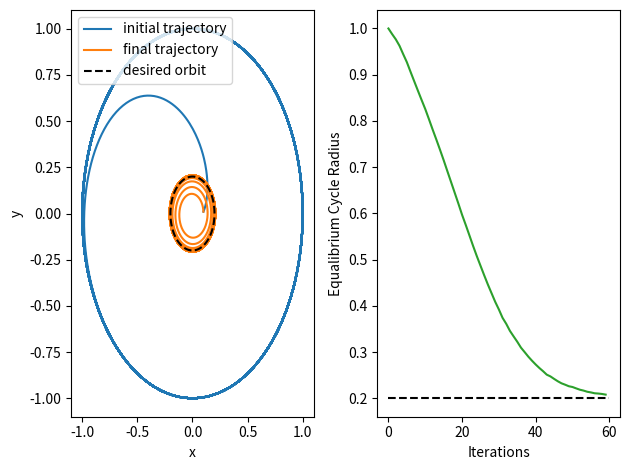

This figure's Python source:
import numpy as np
from scipy import integrate

def main_dynamics(r, theta, phi, x, beta):
    dr = (2 - np.cos(theta)) * (-r * (r**2 - phi) - beta * (r - x))
    dtheta = r + 1
    return np.array([dr, dtheta])


def phi_dynamics(r, dr, eta_beta):
    return eta_beta * r * dr


def run_cycle(init_state, cycle_time, init_phi, x, beta, eta_beta):
    free_dynamics = lambda _, y: main_dynamics(*y, init_phi, x, 0)
    free_soln = integrate.solve_ivp(free_dynamics, [0, cycle_time], init_state)
    final_free_pos = free_soln.y[:, -1]

    def clamped_dynamics(_, y):
        r, theta, phi = y
        dr, dtheta = main_dynamics(r, theta, phi, x, beta)
        dphi = phi_dynamics(r, dr, eta_beta)
        return np.array([dr, dtheta, dphi])

    clamped_soln = integrate.solve_ivp(clamped_dynamics, [0, cycle_time], np.concatenate([final_free_pos, [init_phi]]))
    return free_soln.y[:, -1], clamped_soln.y[:, -1]


n_cycles = 60
init_phi = 1
x = 0.2
beta = 0.3
eta_beta = 0.3
init_r = 0.1
init_theta = 0.1
cycle_time = 100


phi = init_phi
free_r_vals = []
for _ in range(n_cycles):
    free_soln, clamped_soln = run_cycle(np.array([init_r, init_theta]), cycle_time, phi, x, beta, eta_beta)
    r = free_soln[0]
    phi = clamped_soln[-1]
    free_r_vals.append(r)
    print(r)
    print(phi)


def polar_to_cartesian(r, theta):
    return r * np.cos(theta), r * np.sin(theta)

t_solve_display = np.arange(start=0, stop=cycle_time, step=0.02)

init_free_dynamics = lambda _, y: main_dynamics(*y, init_phi, x, 0)
init_free_soln = integrate.solve_ivp(init_free_dynamics, [0, cycle_time], [init_r, init_theta], t_eval=t_solve_display)
init_x, init_y = polar_to_cartesian(init_free_soln.y[0, :], init_free_soln.y[1, :])


final_free_dynamics = lambda _, y: main_dynamics(*y, phi, x, 0)
final_free_soln = integrate.solve_ivp(final_free_dynamics, [0, cycle_time], [init_r, init_theta], t_eval=t_solve_display)
final_x, final_y = polar_to_cartesian(final_free_soln.y[0, :], final_free_soln.y[1, :])

desired_cycle_theta = np.arange(start=0, stop=2 * np.pi, step=0.05)
desired_cycle_r = np.ones_like(desired_cycle_theta) * x
desired_x, desired_y = polar_to_cartesian(desired_cycle_r, desired_cycle_theta)

import matplotlib.pyplot as plt
fig, axs = plt.subplots(nrows=1, ncols=2)
axs[0].plot(init_x, init_y, label="initial trajectory", color="C0")
axs[0].plot(final_x, final_y, label="final trajectory", color="C1")
axs[0].plot(desired_x, desired_y, label="desired orbit", color="black", linestyle="--")
axs[0].legend()
axs[0].set_xlabel("x")
axs[0].set_ylabel("y")
axs[1].plot(free_r_vals, color="C2")
line_x = np.arange(start=0, stop=len(free_r_vals), step=0.1)
line_y = np.ones_like(line_x) * x
axs[1].plot(line_x, line_y, color="black", linestyle="--")
axs[1].set_xlabel("Iterations")
axs[1].set_ylabel("Equalibrium Cycle Radius")
fig.tight_layout()
fig.show()
plt.show()
